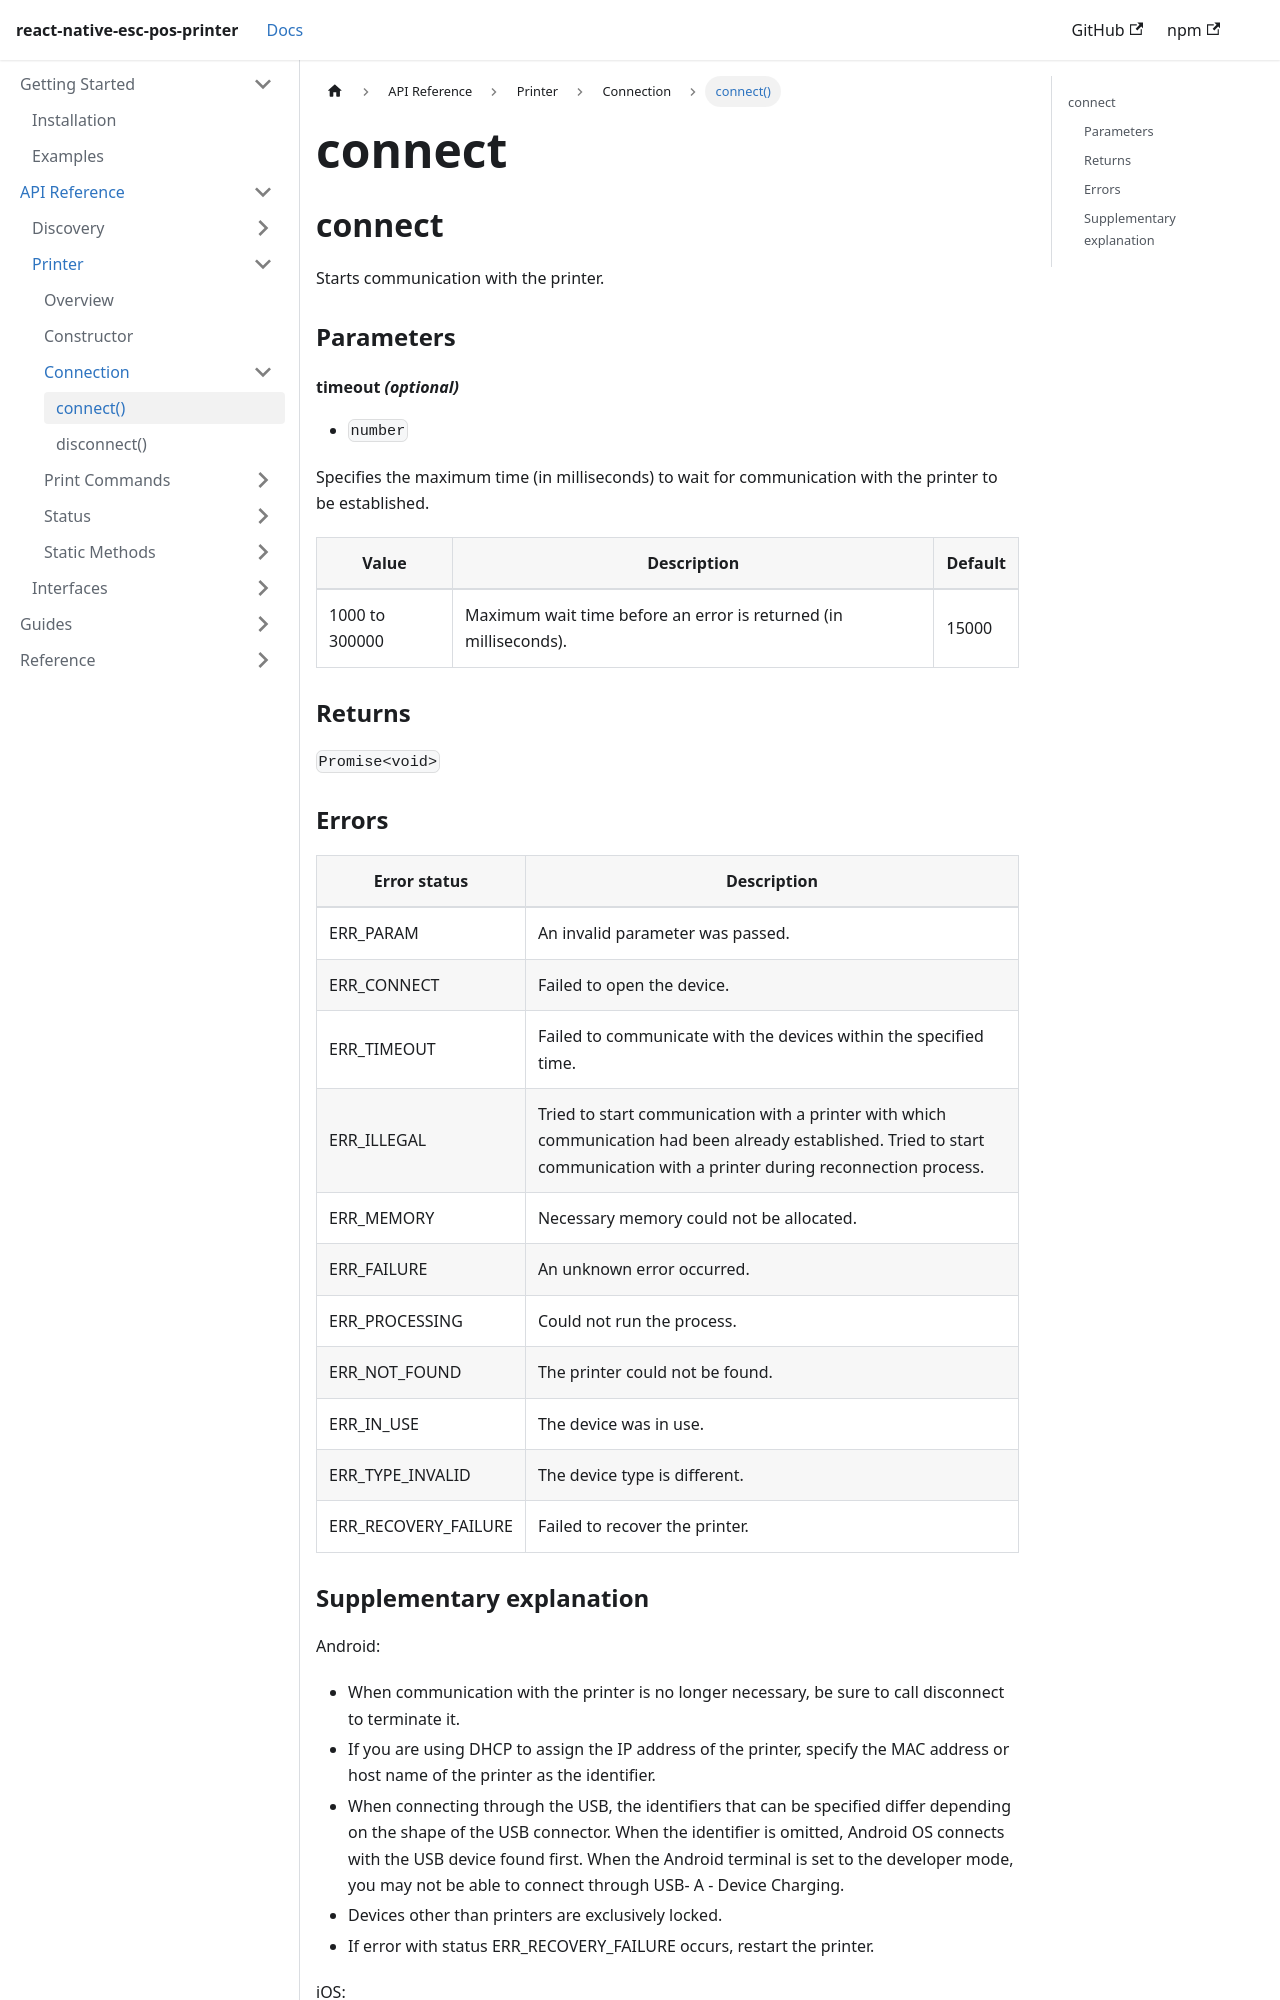

repository: tr3v3r/react-native-esc-pos-printer · page: docs/printer/connect.html · generator: docusaurus

## connect

Starts communication with the printer.

### Parameters

#### timeout *(optional)*

- `number`

Specifies the maximum time (in milliseconds) to wait for communication with the printer to be established.

| **Value** |  **Description** | **Default** |
| --- | --- | --- |
| 1000 to 300000 | Maximum wait time before an error is returned (in milliseconds). | 15000 |

### Returns

`Promise<void>`

### Errors

| **Error status** | **Description** |
| --- | --- |
| ERR_PARAM | An invalid parameter was passed. |
| ERR_CONNECT | Failed to open the device. |
| ERR_TIMEOUT | Failed to communicate with the devices within the specified time. |
| ERR_ILLEGAL | Tried to start communication with a printer with which communication had been already established. Tried to start communication with a printer during reconnection process. |
| ERR_MEMORY | Necessary memory could not be allocated. |
| ERR_FAILURE | An unknown error occurred. |
| ERR_PROCESSING | Could not run the process. |
| ERR_NOT_FOUND | The printer could not be found. |
| ERR_IN_USE | The device was in use. |
| ERR_TYPE_INVALID | The device type is different. |
| ERR_RECOVERY_FAILURE | Failed to recover the printer. |
